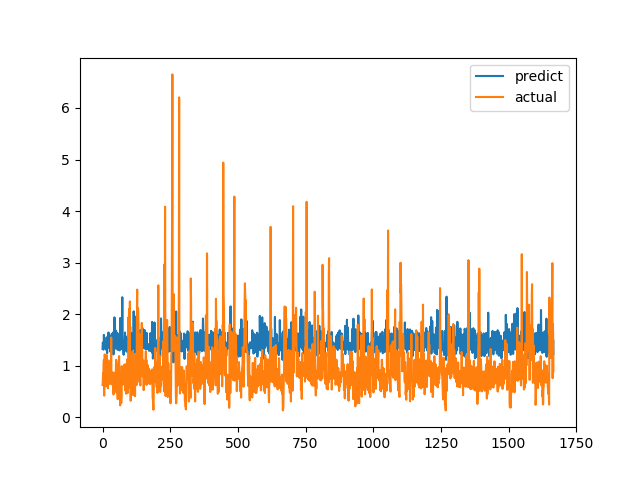

Source data for this figure (header and first rows):
predict, actual
1.324, 0.6238
1.449, 0.6915
1.421, 0.8558
1.313, 0.7094
1.313, 1.015
1.598, 1.116
1.406, 0.4183
1.401, 1.002
1.353, 1.219
1.386, 1.143
1.369, 0.6528
1.393, 0.6747
1.345, 0.601
1.428, 0.6695
1.306, 0.6538
1.551, 0.7814
1.32, 1.206
1.243, 0.8469
1.397, 0.8286
1.516, 0.6482
1.452, 0.5624
1.36, 0.7183
1.645, 1.1
1.353, 0.9542
1.375, 0.729
1.428, 0.6694
1.41, 0.8631
1.579, 0.6465
1.52, 0.8223
1.271, 0.9236
1.413, 0.8301
1.416, 1.067
1.306, 1.546
1.362, 0.6827
1.619, 0.6386
1.56, 0.6464
1.502, 0.6881
1.392, 0.7274
1.434, 0.65
1.646, 0.8694
1.218, 0.4409
1.238, 0.4519
1.297, 0.7575
1.607, 0.4952
1.937, 0.6851
1.644, 0.7244
1.416, 0.8654
1.415, 0.74
1.517, 0.8071
1.332, 0.8204
1.679, 1.114
1.386, 1.109
1.391, 0.4751
1.348, 1.039
1.404, 0.9458
1.632, 0.7878
1.307, 0.3505
1.58, 0.9368
1.422, 0.9868
1.47, 0.647
... 1,607 more rows
